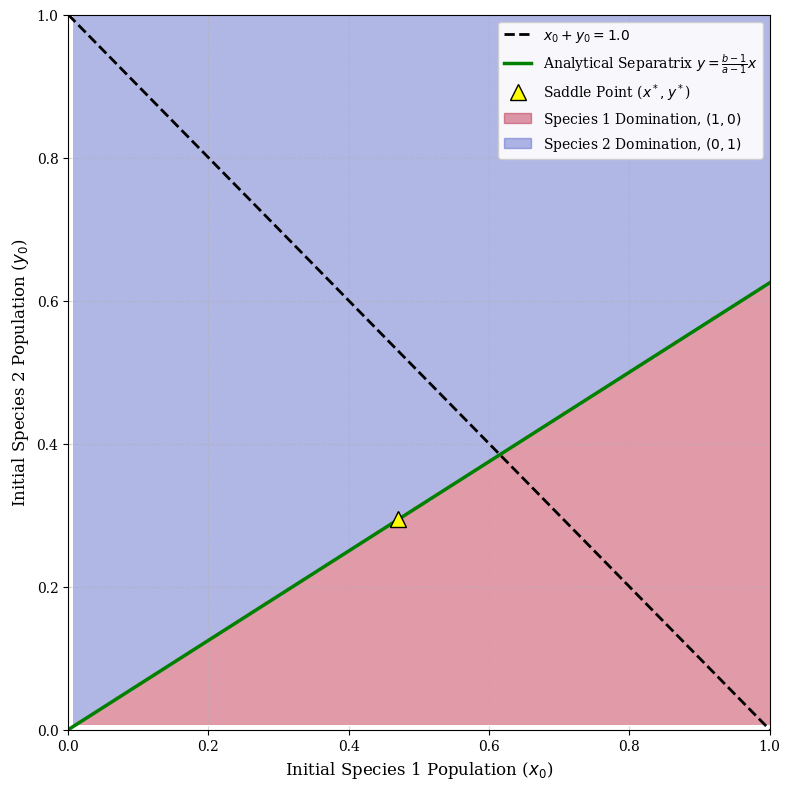

This figure's Python source:
import numpy as np
import matplotlib.pyplot as plt
import matplotlib.patches as mpatches
from scipy.integrate import odeint

# 1. 생태학적 매개변수 설정 (쌍안정성 위상)
a, b_param = 1.8, 1.5

# 2. 로트카-볼테라 미분방정식 정의
def lotka_volterra(Y, t):
    x, y = Y
    return [x * (1 - x - a * y), y * (1 - y - b_param * x)] 

# 3. 위상 공간 격자(Grid) 생성 (상한 1.0으로 설정)
grid_points = 150
x_vals = np.linspace(0.01, 1.0, grid_points) 
y_vals = np.linspace(0.01, 1.0, grid_points)
X, Y = np.meshgrid(x_vals, y_vals)
Z = np.zeros_like(X)

# 4. 각 초기 조건에 대한 수치적분 및 수렴 지점 판별
t_forward = np.linspace(0, 1000, 200)

print("수치해석을 통한 흡인 영역(Basin of Attraction) 계산 중...")
for i in range(grid_points):
    for j in range(grid_points):
        ic = [X[i, j], Y[i, j]]
        traj = odeint(lotka_volterra, ic, t_forward)
        final_x, final_y = traj[-1]

        # 종 1(x)이 지배하는 평형점으로 수렴하는 경우 (Z = 1, coolwarm에서 붉은색)
        if final_x > final_y:
            Z[i, j] = 1
        # 종 2(y)가 지배하는 평형점으로 수렴하는 경우 (Z = -1, coolwarm에서 푸른색)
        else:
            Z[i, j] = -1

# 5. 안장점 좌표 계산
x_star = (1 - a) / (1 - a * b_param)
y_star = (1 - b_param) / (1 - a * b_param)

# 6. 직선 x0 + y0 = 1.0 및 대수적 분리선(Separatrix) 데이터 생성
x_line = np.linspace(0, 1.0, 100)
y_line = 1.0 - x_line

# 대수적 분리선 y = ((b-1)/(a-1)) * x 계산
k_slope = (b_param - 1) / (a - 1)
y_separatrix = k_slope * x_line

# 7. 시각화 (그래프 렌더링)
plt.rcParams.update({"font.family": "serif"})
fig, ax = plt.subplots(figsize=(8, 8), dpi=120)

# 흡인 영역을 등고선 색상 플롯으로 렌더링
mesh = ax.pcolormesh(X, Y, Z, cmap='coolwarm', alpha=0.4, shading='auto')

# 직선 x0 + y0 = 1.0 렌더링
ax.plot(x_line, y_line, 'k--', linewidth=2, label="$x_0 + y_0 = 1.0$")

# 대수적 분리선 기준선 렌더링 (녹색 실선)
ax.plot(x_line, y_separatrix, 'g-', linewidth=2.5, label=r"Analytical Separatrix $y = \frac{b-1}{a-1}x$")

# 안장점 마커 렌더링
ax.plot(x_star, y_star, '^', color='yellow', markersize=12, markeredgecolor='k', label="Saddle Point ($x^*, y^*$)")

# 붉은색 및 푸른색 영역의 의미를 나타내는 커스텀 패치 생성
red_patch = mpatches.Patch(color='#b40426', alpha=0.4, label="Species 1 Domination, $(1, 0)$")
blue_patch = mpatches.Patch(color='#3b4cc0', alpha=0.4, label="Species 2 Domination, $(0, 1)$")

# 원래 존재하던 선/마커 범례 핸들을 가져옵니다.
handles, labels = ax.get_legend_handles_labels()

# 커스텀 패치를 범례 핸들 리스트에 추가합니다.
handles.extend([red_patch, blue_patch])

# 축 설정 및 디자인 (상한 1.0으로 제한)
ax.set_xlim(0, 1.0)
ax.set_ylim(0, 1.0) # y_separatrix의 1.0 초과 값은 자동으로 잘림 처리됩니다.
ax.set_xlabel("Initial Species 1 Population ($x_0$)", fontsize=12)
ax.set_ylabel("Initial Species 2 Population ($y_0$)", fontsize=12)

# 업데이트된 핸들 리스트로 범례를 표시합니다.
ax.legend(handles=handles, loc='upper right', fontsize=10, framealpha=0.9)
ax.grid(True, linestyle='--', alpha=0.5)

plt.tight_layout()
plt.show()
